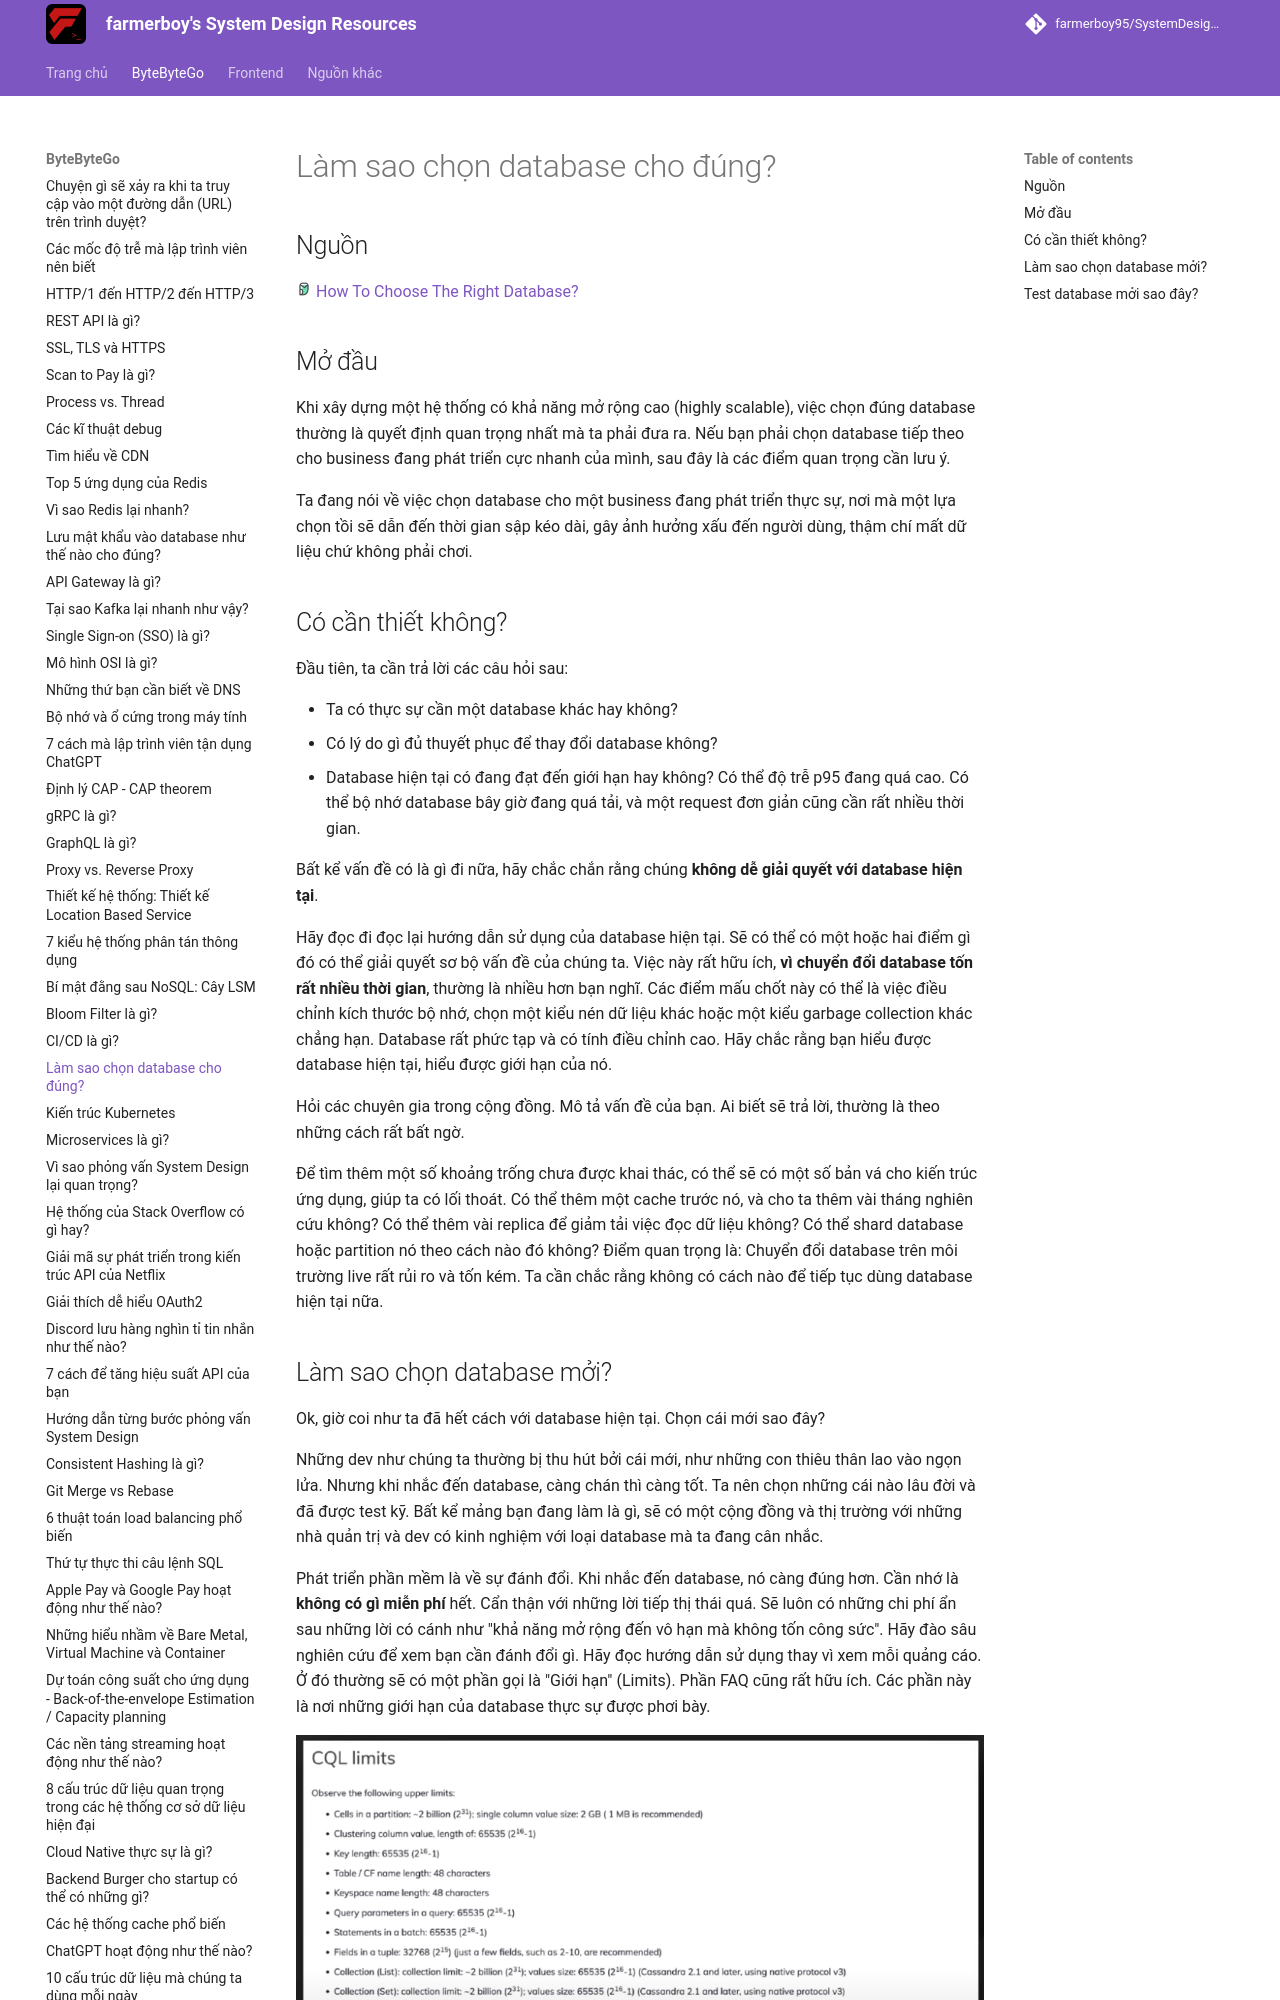

repository: farmerboy95/SystemDesignResources · page: ByteByteGo/choose-database/index.html · generator: mkdocs

# Làm sao chọn database cho đúng?

## Nguồn

<img src="../../assets/images/bytebytego.png" width="16" height="16"/> [How To Choose The Right Database?](https://www.youtube.com/watch?v=kkeFE6iRfMM)

## Mở đầu

Khi xây dựng một hệ thống có khả năng mở rộng cao (highly scalable), việc chọn đúng database thường là quyết định quan trọng nhất mà ta phải đưa ra. Nếu bạn phải chọn database tiếp theo cho business đang phát triển cực nhanh của mình, sau đây là các điểm quan trọng cần lưu ý. 

Ta đang nói về việc chọn database cho một business đang phát triển thực sự, nơi mà một lựa chọn tồi sẽ dẫn đến thời gian sập kéo dài, gây ảnh hưởng xấu đến người dùng, thậm chí mất dữ liệu chứ không phải chơi.

## Có cần thiết không?

Đầu tiên, ta cần trả lời các câu hỏi sau:

- Ta có thực sự cần một database khác hay không? 
- Có lý do gì đủ thuyết phục để thay đổi database không? 
- Database hiện tại có đang đạt đến giới hạn hay không? Có thể độ trễ p95 đang quá cao. Có thể bộ nhớ database bây giờ đang quá tải, và một request đơn giản cũng cần rất nhiều thời gian. 

Bất kể vấn đề có là gì đi nữa, hãy chắc chắn rằng chúng **không dễ giải quyết với database hiện tại**. 

Hãy đọc đi đọc lại hướng dẫn sử dụng của database hiện tại. Sẽ có thể có một hoặc hai điểm gì đó có thể giải quyết sơ bộ vấn đề của chúng ta. Việc này rất hữu ích, **vì chuyển đổi database tốn rất nhiều thời gian**, thường là nhiều hơn bạn nghĩ. Các điểm mấu chốt này có thể là việc điều chỉnh kích thước bộ nhớ, chọn một kiểu nén dữ liệu khác hoặc một kiểu garbage collection khác chẳng hạn. Database rất phức tạp và có tính điều chỉnh cao. Hãy chắc rằng bạn hiểu được database hiện tại, hiểu được giới hạn của nó.

Hỏi các chuyên gia trong cộng đồng. Mô tả vấn đề của bạn. Ai biết sẽ trả lời, thường là theo những cách rất bất ngờ.

Để tìm thêm một số khoảng trống chưa được khai thác, có thể sẽ có một số bản vá cho kiến trúc ứng dụng, giúp ta có lối thoát. Có thể thêm một cache trước nó, và cho ta thêm vài tháng nghiên cứu không? Có thể thêm vài replica để giảm tải việc đọc dữ liệu không? Có thể shard database hoặc partition nó theo cách nào đó không? Điểm quan trọng là: Chuyển đổi database trên môi trường live rất rủi ro và tốn kém. Ta cần chắc rằng không có cách nào để tiếp tục dùng database hiện tại nữa.
